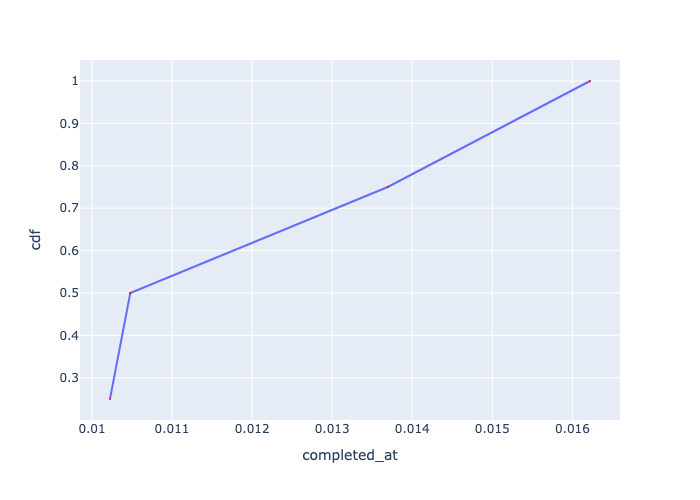

The table this chart was drawn from, first rows:
, Request Id, completed_at, cdf
0, 0, 0.01022, 0.25
1, 1, 0.01048, 0.5
2, 2, 0.01369, 0.75
3, 3, 0.01622, 1.0
